Photos from the image-classification dataset "Dataset-Final" in the GitHub repository anw-hilmi/anwarul-hilmi. Its 5 classes are: cat, dog, elephant, horse, lion.

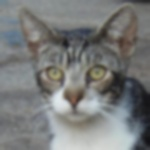
Label: cat

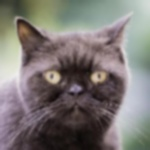
Label: cat

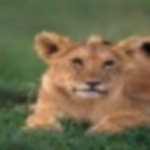
Label: lion

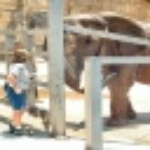
Label: elephant

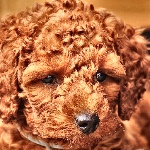
Label: dog

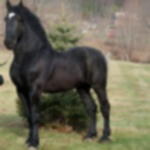
Label: horse
